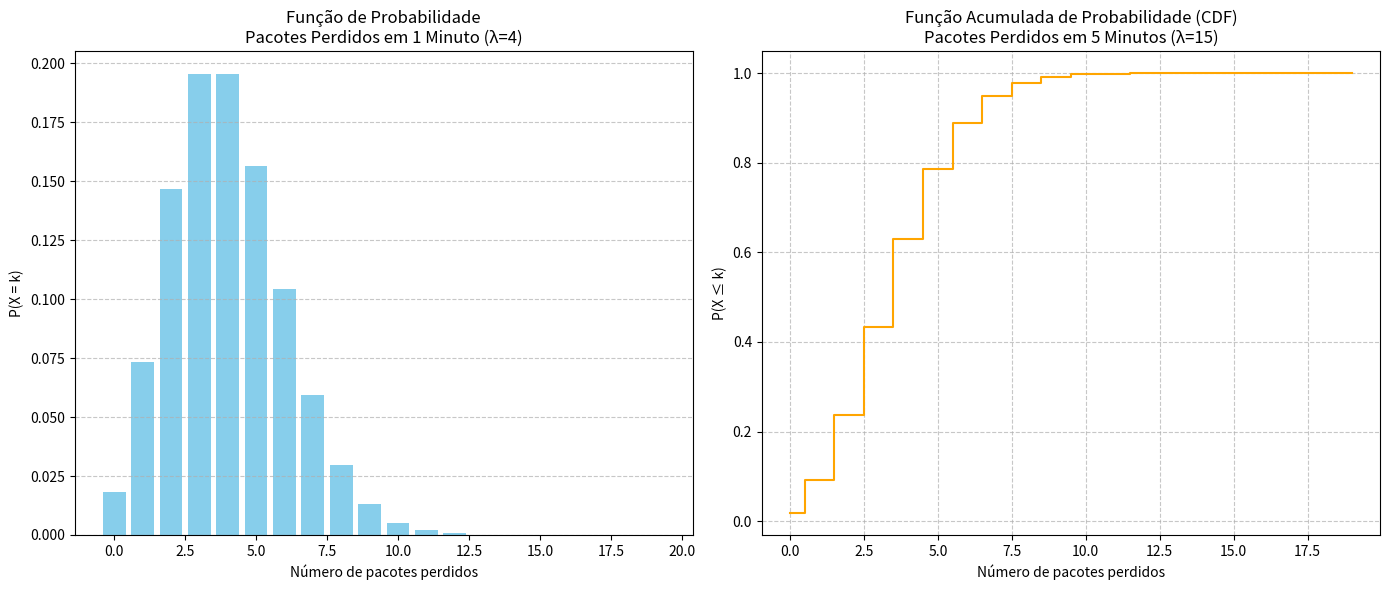

The script that saved this image:
import numpy as np
import matplotlib.pyplot as plt
from scipy.stats import poisson

lambda_per_minute = 4

k_values = np.arange(0, 20)
pmf_values = poisson.pmf(k_values, lambda_per_minute)
cdf_vals = poisson.cdf(k_values, lambda_per_minute)

plt.figure(figsize=(14, 6))

plt.subplot(1, 2, 1)
plt.bar(k_values, pmf_values, color='skyblue')
plt.title('Função de Probabilidade\nPacotes Perdidos em 1 Minuto (λ=4)')
plt.xlabel('Número de pacotes perdidos')
plt.ylabel('P(X = k)')
plt.grid(True, axis='y', linestyle='--', alpha=0.7)

plt.subplot(1, 2, 2)
plt.step(k_values, cdf_vals, where='mid', color='orange')
plt.title('Função Acumulada de Probabilidade (CDF)\nPacotes Perdidos em 5 Minutos (λ=15)')
plt.xlabel('Número de pacotes perdidos')
plt.ylabel('P(X ≤ k)')
plt.grid(True, axis='both', linestyle='--', alpha=0.7)

plt.tight_layout()
plt.show()
